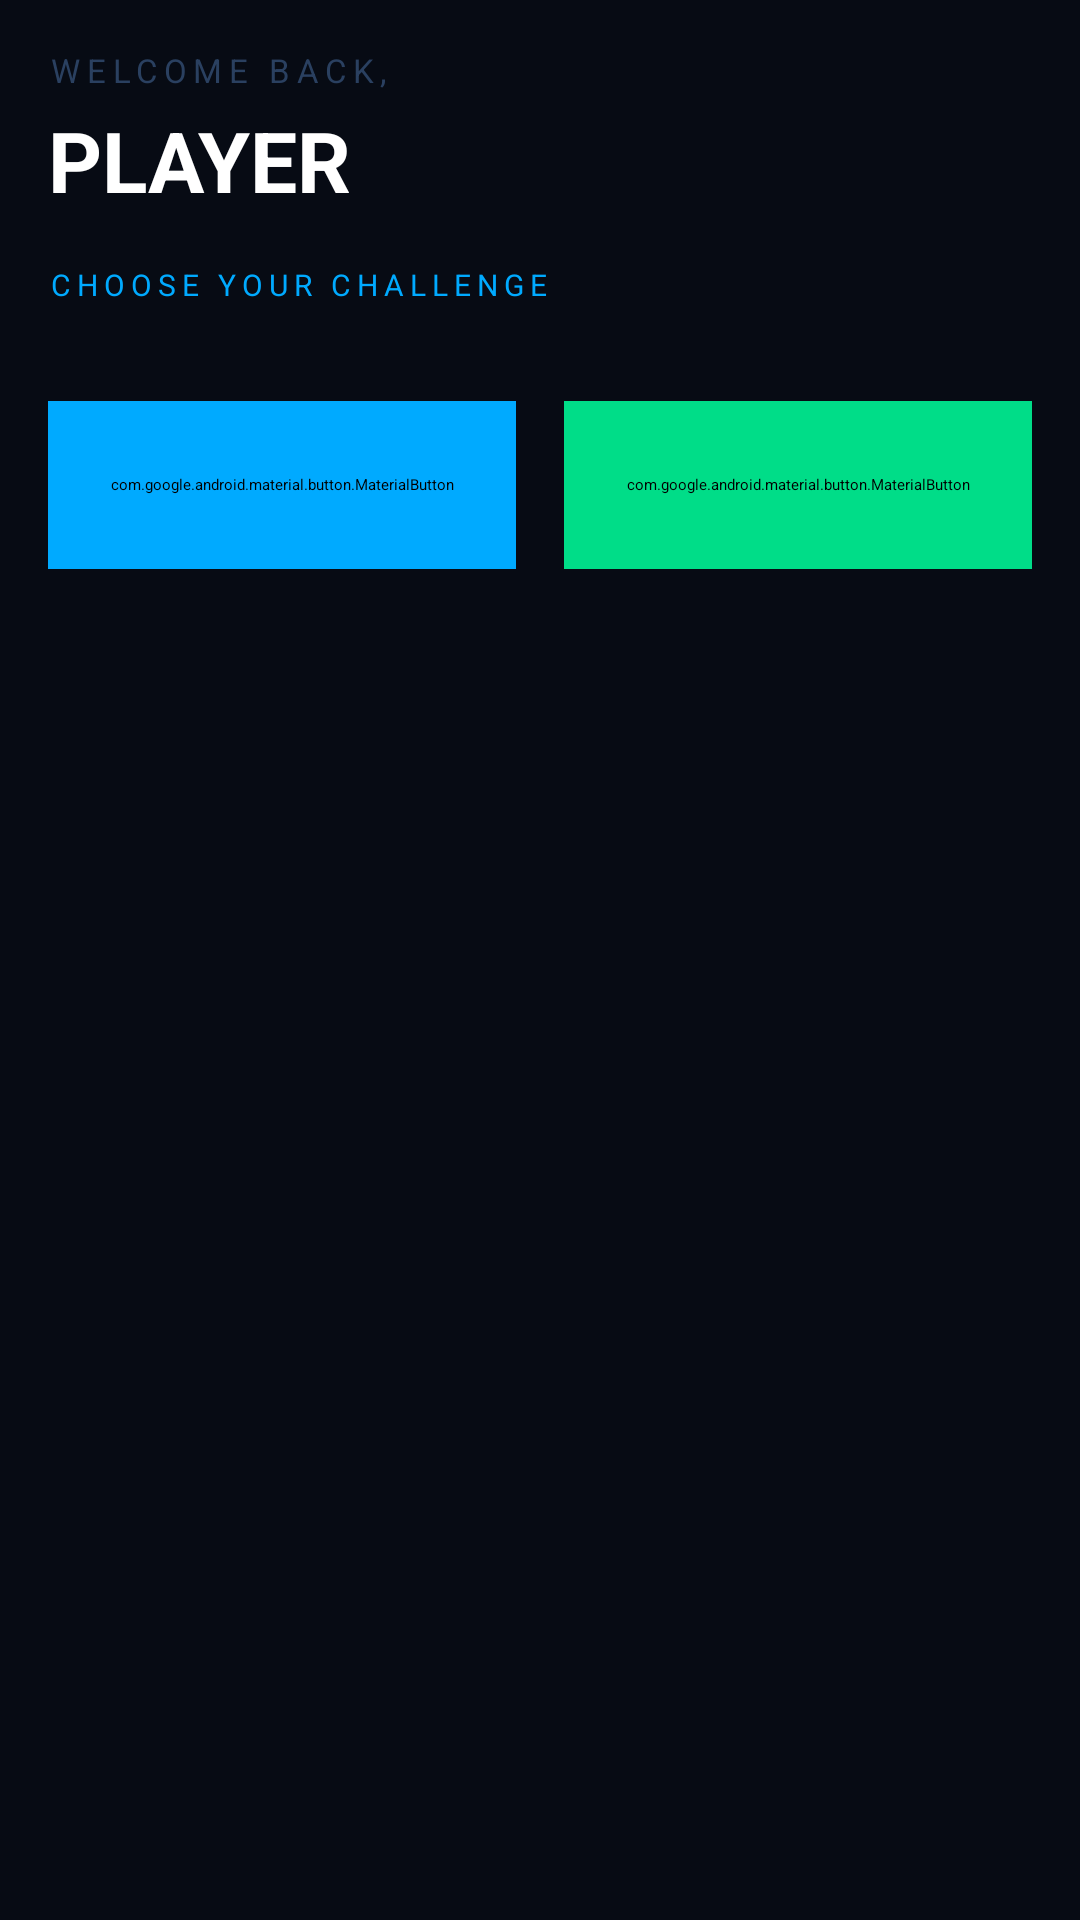

The Android layout XML behind this screen, and the referenced resources:
<!-- AndroidManifest.xml: application theme Theme.GameHub -->
<!-- res/layout/activity_main.xml -->
<?xml version="1.0" encoding="utf-8"?>
<androidx.drawerlayout.widget.DrawerLayout xmlns:android="http://schemas.android.com/apk/res/android"
    xmlns:app="http://schemas.android.com/apk/res-auto"
    android:id="@+id/drawer_layout"
    android:layout_width="match_parent"
    android:layout_height="match_parent"
    android:fitsSystemWindows="true">

    <LinearLayout
        android:layout_width="match_parent"
        android:layout_height="match_parent"
        android:orientation="vertical"
        android:background="@color/dark_bg">

        <com.google.android.material.appbar.MaterialToolbar
            android:id="@+id/toolbar"
            android:layout_width="match_parent"
            android:layout_height="?attr/actionBarSize"
            android:background="@color/card_bg"
            app:titleTextColor="@color/white"
            app:navigationIcon="@drawable/ic_menu_cyber"
            app:title="GAMEHUB"
            app:titleTextAppearance="@style/CyberTitle"/>

        <ScrollView
            android:layout_width="match_parent"
            android:layout_height="match_parent">

            <LinearLayout
                android:layout_width="match_parent"
                android:layout_height="wrap_content"
                android:orientation="vertical"
                android:padding="16dp">

                
                <TextView
                    android:layout_width="wrap_content"
                    android:layout_height="wrap_content"
                    android:text="WELCOME BACK,"
                    android:textColor="@color/text_muted"
                    android:textSize="11sp"
                    android:letterSpacing="0.2"
                    android:layout_marginBottom="4dp"/>

                
                <TextView
                    android:id="@+id/welcomeNameText"
                    android:layout_width="wrap_content"
                    android:layout_height="wrap_content"
                    android:text="PLAYER"
                    android:textColor="@color/white"
                    android:textSize="28sp"
                    android:textStyle="bold"
                    android:layout_marginBottom="16dp"/>

                
                <TextView
                    android:layout_width="wrap_content"
                    android:layout_height="wrap_content"
                    android:text="CHOOSE YOUR CHALLENGE"
                    android:textColor="@color/accent"
                    android:textSize="10sp"
                    android:letterSpacing="0.2"
                    android:layout_marginBottom="16dp"/>

                <androidx.recyclerview.widget.RecyclerView
                    android:id="@+id/gamesRecyclerView"
                    android:layout_width="match_parent"
                    android:layout_height="wrap_content"
                    android:orientation="vertical"
                    app:layoutManager="androidx.recyclerview.widget.LinearLayoutManager" />

                
                <LinearLayout
                    android:layout_width="match_parent"
                    android:layout_height="wrap_content"
                    android:orientation="horizontal"
                    android:layout_marginTop="16dp"
                    android:layout_marginBottom="8dp"
                    android:gravity="center">

                    <com.google.android.material.button.MaterialButton
                        android:id="@+id/btnStats"
                        android:layout_width="0dp"
                        android:layout_height="56dp"
                        android:layout_weight="1"
                        android:layout_marginEnd="8dp"
                        android:text="📊 MY STATISTICS"
                        android:textSize="12sp"
                        android:textStyle="bold"
                        android:backgroundTint="@color/accent"
                        app:cornerRadius="28dp" />

                    <com.google.android.material.button.MaterialButton
                        android:id="@+id/btnLeaderboard"
                        android:layout_width="0dp"
                        android:layout_height="56dp"
                        android:layout_weight="1"
                        android:layout_marginStart="8dp"
                        android:text="🏆 LEADERBOARDS"
                        android:textSize="12sp"
                        android:textStyle="bold"
                        android:backgroundTint="@color/success"
                        app:cornerRadius="28dp" />

                </LinearLayout>

            </LinearLayout>

        </ScrollView>

    </LinearLayout>

    <com.google.android.material.navigation.NavigationView
        android:id="@+id/navigation_view"
        android:layout_width="wrap_content"
        android:layout_height="match_parent"
        android:layout_gravity="start"
        app:menu="@menu/navigation_menu"
        app:headerLayout="@layout/nav_header_cyber" />

</androidx.drawerlayout.widget.DrawerLayout>
<!-- res/layout/nav_header_cyber.xml (included above) -->
<?xml version="1.0" encoding="utf-8"?>
<LinearLayout xmlns:android="http://schemas.android.com/apk/res/android"
    android:layout_width="match_parent"
    android:layout_height="160dp"
    android:background="@color/dark_bg"
    android:gravity="center"
    android:orientation="vertical"
    android:padding="16dp">

    <ImageView
        android:id="@+id/playerAvatar"
        android:layout_width="60dp"
        android:layout_height="60dp"
        android:src="@drawable/avatar_default"
        android:layout_marginBottom="8dp"/>

    <TextView
        android:id="@+id/playerName"
        android:layout_width="wrap_content"
        android:layout_height="wrap_content"
        android:text="Player"
        android:textColor="@color/white"
        android:textSize="16sp"
        android:textStyle="bold"/>

    <TextView
        android:id="@+id/playerScore"
        android:layout_width="wrap_content"
        android:layout_height="wrap_content"
        android:text="Score: 0"
        android:textColor="@color/accent"
        android:textSize="12sp"
        android:layout_marginTop="4dp"/>

</LinearLayout>
<!-- resources referenced by this layout -->
<resources>
  <color name="accent">#00aaff</color>
  <color name="card_bg">#0d1526</color>
  <color name="dark_bg">#070b14</color>
  <color name="success">#00dd88</color>
  <color name="text_muted">#2a4060</color>
  <color name="white">#FFFFFFFF</color>
  <!-- drawable avatar_default (drawable) -->
  <?xml version="1.0" encoding="utf-8"?>
  <shape xmlns:android="http://schemas.android.com/apk/res/android"
      android:shape="oval">
      <solid android:color="@color/accent"/>
      <size android:width="60dp" android:height="60dp"/>
  </shape>
  <!-- drawable ic_menu_cyber (drawable) -->
  <vector xmlns:android="http://schemas.android.com/apk/res/android"
      android:width="24dp"
      android:height="24dp"
      android:viewportWidth="24"
      android:viewportHeight="24">
      <path
          android:fillColor="#00aaff"
          android:pathData="M3,18h18v-2H3v2zm0-5h18v-2H3v2zm0-7v2h18V6H3z"/>
  </vector>
  <style name="CyberTitle">
          <item name="android:fontFamily">monospace</item>
          <item name="android:textSize">18sp</item>
          <item name="android:letterSpacing">0.1</item>
          <item name="android:textColor">@color/white</item>
      </style>
  <style name="Theme.GameHub" parent="Theme.MaterialComponents.DayNight.NoActionBar">
          <item name="colorPrimary">@color/accent</item>
          <item name="colorPrimaryVariant">@color/info</item>
          <item name="colorOnPrimary">@color/white</item>
          <item name="colorSecondary">@color/accent_orange</item>
          <item name="colorSecondaryVariant">@color/warning</item>
          <item name="colorOnSecondary">@color/black</item>
          <item name="android:windowBackground">@color/dark_bg</item>
          <item name="android:statusBarColor">@color/dark_bg</item>
          <item name="android:navigationBarColor">@color/dark_bg</item>
      </style>
  <color name="info">#005aff</color>
  <color name="accent_orange">#ff6600</color>
  <color name="warning">#ffcc00</color>
  <color name="black">#FF000000</color>
</resources>
